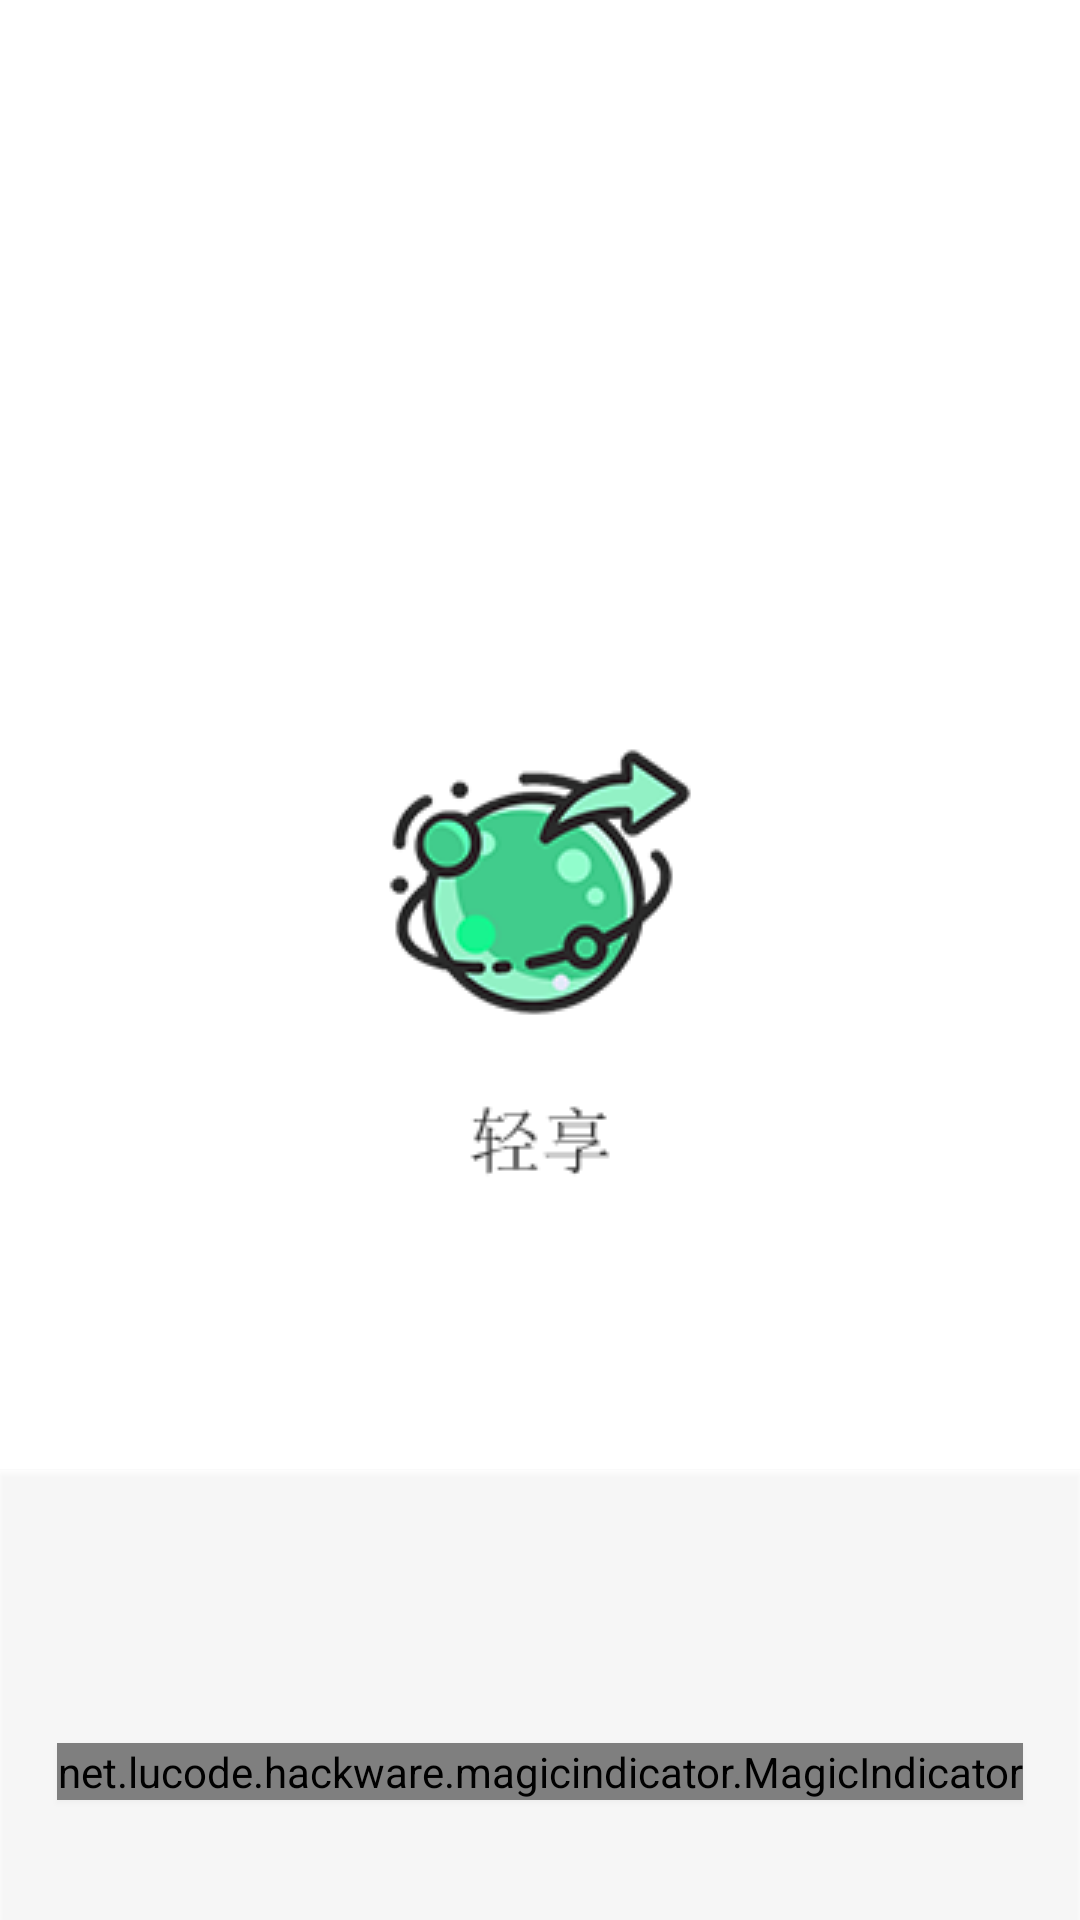

Here is an Android app screen rendered from its layout file. Give the layout XML and the strings, colors and styles it references.
<!-- AndroidManifest.xml: application theme Theme.EasyShare.Launcher -->
<!-- res/layout/fragment_onboarding_parent.xml -->
<?xml version="1.0" encoding="utf-8"?>
<androidx.constraintlayout.widget.ConstraintLayout xmlns:android="http://schemas.android.com/apk/res/android"
    xmlns:app="http://schemas.android.com/apk/res-auto"
    xmlns:tools="http://schemas.android.com/tools"
    android:layout_width="match_parent"
    android:layout_height="match_parent"
    tools:context=".fragment.onboarding.OnBoardingParentFragment">

    <androidx.viewpager.widget.ViewPager
        android:id="@+id/tutorial_pager"
        android:layout_width="match_parent"
        android:layout_height="0dp"
        android:overScrollMode="never"
        app:layout_constraintBottom_toTopOf="@id/guideline"
        app:layout_constraintTop_toTopOf="parent" />

    <androidx.constraintlayout.widget.Guideline
        android:id="@+id/guideline"
        android:layout_width="wrap_content"
        android:layout_height="wrap_content"
        android:orientation="horizontal"
        app:layout_constraintGuide_end="150dp" />

    <androidx.viewpager.widget.ViewPager
        android:id="@+id/text_pager"
        android:layout_width="match_parent"
        android:layout_height="0dp"
        android:background="@color/white_translucence_eighty"
        android:elevation="1dp"
        android:overScrollMode="never"
        android:paddingVertical="16dp"
        app:layout_constraintBottom_toBottomOf="parent"
        app:layout_constraintTop_toBottomOf="@id/guideline" />

    <net.lucode.hackware.magicindicator.MagicIndicator
        android:id="@+id/magic_indicator"
        android:layout_width="wrap_content"
        android:layout_height="wrap_content"
        android:layout_marginBottom="40dp"
        android:elevation="1dp"
        app:layout_constraintBottom_toBottomOf="parent"
        app:layout_constraintEnd_toEndOf="parent"
        app:layout_constraintStart_toStartOf="parent" />

    <View
        android:id="@+id/touch_interceptor_layout"
        android:layout_width="match_parent"
        android:layout_height="match_parent"
        android:elevation="1dp" />

    <Button
        android:id="@+id/start_btn"
        android:layout_width="wrap_content"
        android:layout_height="wrap_content"
        android:elevation="1dp"
        android:minWidth="160dp"
        android:text="@string/start_app"
        android:visibility="gone"
        app:layout_constraintBaseline_toBaselineOf="@id/magic_indicator"
        app:layout_constraintEnd_toEndOf="parent"
        app:layout_constraintStart_toStartOf="parent"
        tools:visibility="visible" />

</androidx.constraintlayout.widget.ConstraintLayout>
<!-- resources referenced by this layout -->
<resources>
  <color name="white_translucence_eighty">#CCFFFFFF</color>
  <string name="start_app">开始</string>
  <style name="Theme.EasyShare.Launcher">
          <item name="android:windowBackground">@drawable/launch_screen</item>
          <item name="android:windowLightStatusBar">false</item>
      </style>
  <!-- drawable launch_screen (drawable) -->
  <?xml version="1.0" encoding="utf-8"?>
  <layer-list xmlns:android="http://schemas.android.com/apk/res/android">
  
      <item android:drawable="@color/white" />
      <item>
          <bitmap
              android:gravity="center"
              android:src="@drawable/ic_launcher" />
      </item>
  
  </layer-list>
  <color name="white">#FFFFFFFF</color>
  <!-- drawable ic_launcher: png bitmap (drawable, 17092 bytes) -->
</resources>
